The GitHub repository BeObm/PlantGraphNet contains a labelled image folder "images" with 10 categories: amm, calluna, empetrum, grass, lichens, myrica, non-vegetation, rosa rugosa, salix, trees. Examples follow, each with its label.

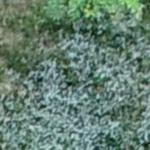
Label: salix

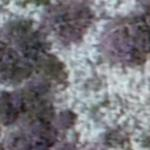
Label: calluna

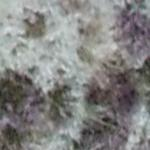
Label: lichens

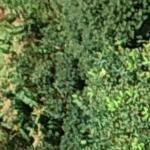
Label: myrica

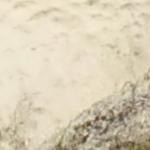
Label: non-vegetation

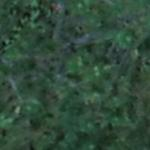
Label: trees
